Photos from the image-classification dataset "xray_project" in the GitHub repository fenshui888/xray_project. Its 3 classes are: bacterial pneumonia, normal, viral pneumonia.

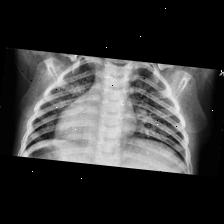
Label: viral pneumonia

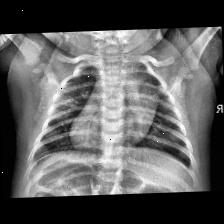
Label: normal

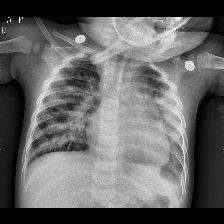
Label: bacterial pneumonia

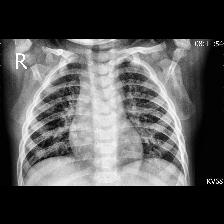
Label: viral pneumonia

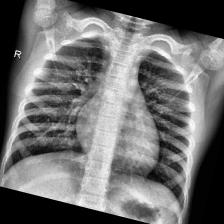
Label: normal

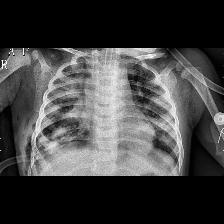
Label: bacterial pneumonia
